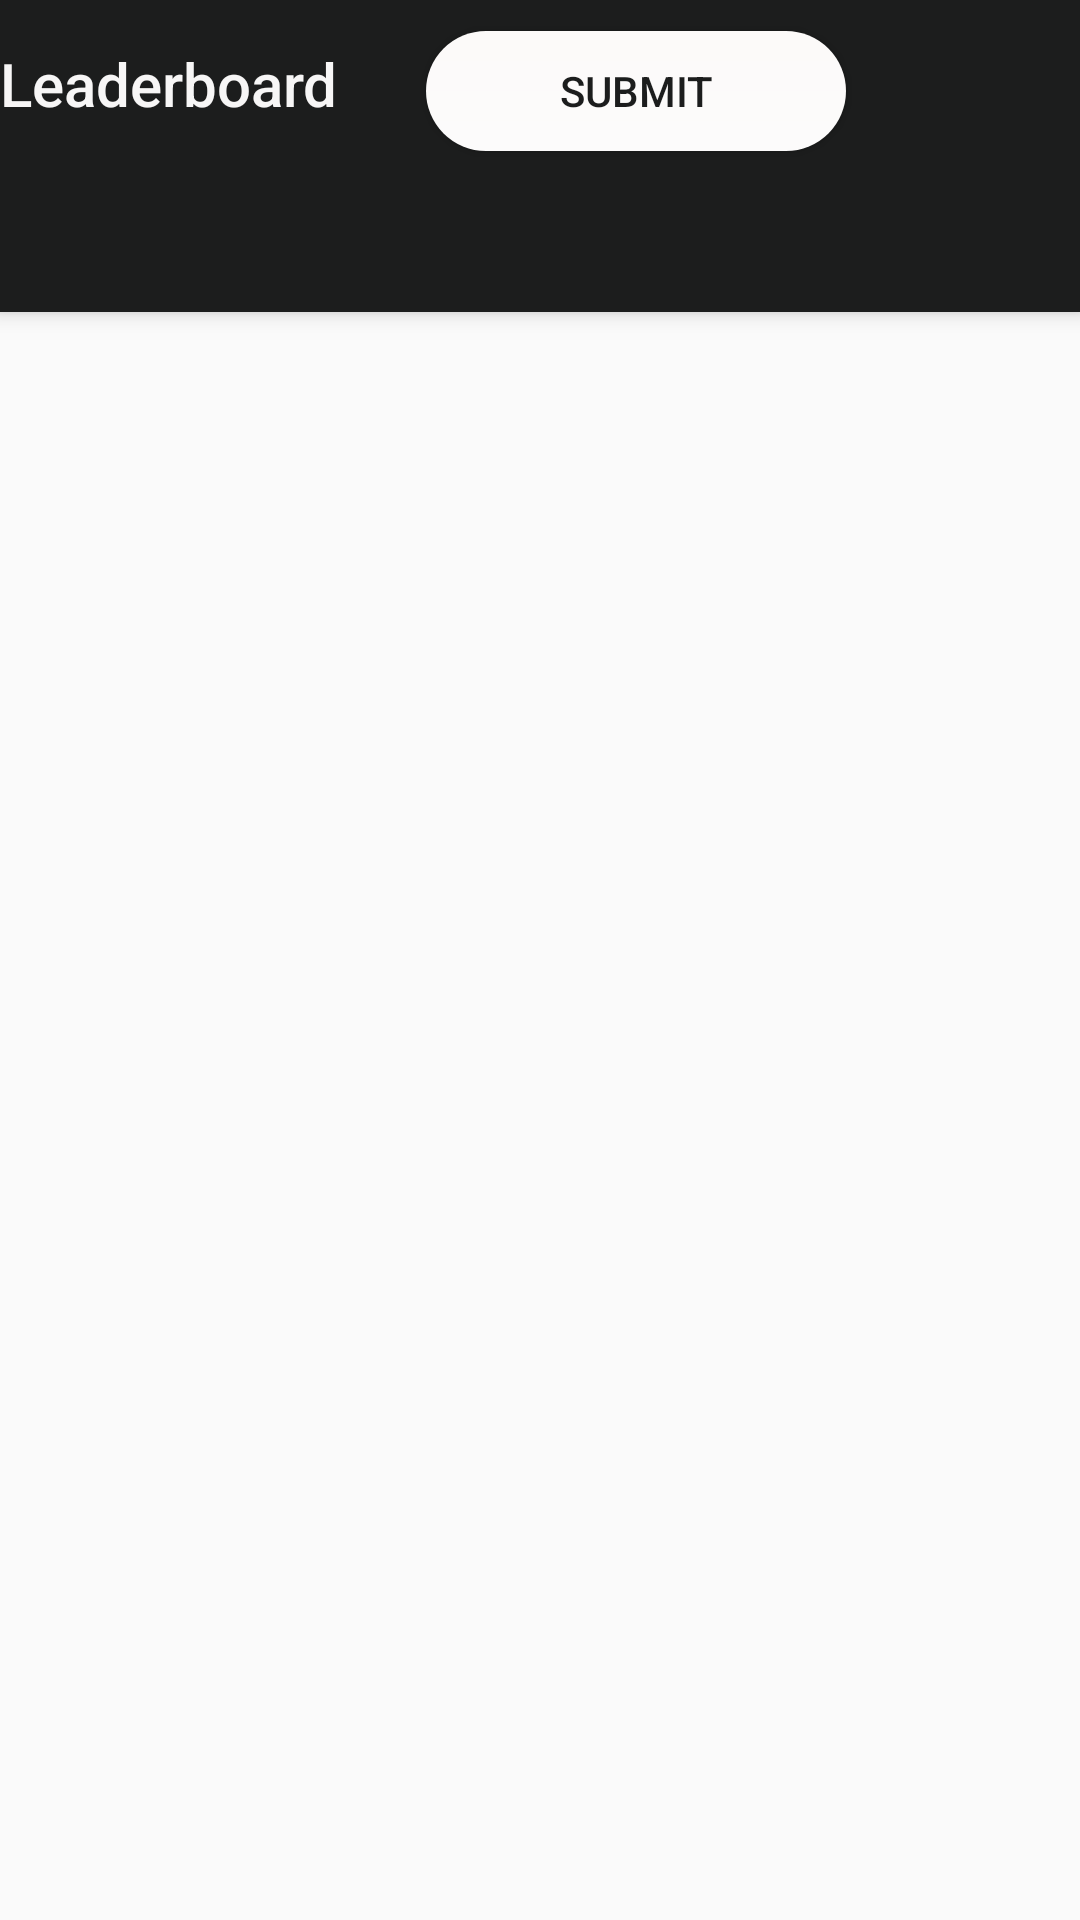

Android layout source for this screen:
<!-- AndroidManifest.xml: activity theme AppTheme.NoActionBar -->
<!-- res/layout/activity_main.xml -->
<?xml version="1.0" encoding="utf-8"?>
<androidx.coordinatorlayout.widget.CoordinatorLayout xmlns:android="http://schemas.android.com/apk/res/android"
    xmlns:app="http://schemas.android.com/apk/res-auto"
    xmlns:tools="http://schemas.android.com/tools"
    android:layout_width="match_parent"
    android:layout_height="match_parent"
    tools:context=".MainActivity">

    <com.google.android.material.appbar.AppBarLayout
        android:layout_width="match_parent"
        android:layout_height="wrap_content"
        android:id="@+id/appbar"
        android:theme="@style/AppTheme.AppBarOverlay">

        <LinearLayout
            android:layout_width="match_parent"
            android:layout_height="wrap_content"
            android:weightSum="1">


            <TextView
                android:id="@+id/title"
                android:layout_width="wrap_content"
                android:layout_height="wrap_content"
                android:gravity="center"
                android:minHeight="?actionBarSize"
                android:padding="@dimen/appbar_padding"
                android:text="@string/app_name"
                android:textAppearance="@style/TextAppearance.Widget.AppCompat.Toolbar.Title"
                android:textColor="@color/white" />

            <Button

                android:layout_width="140dp"
                android:layout_height="40dp"
                android:layout_marginLeft="30dp"
                android:layout_alignParentLeft="true"
                android:background="@drawable/btnbg"
                android:text="Submit"
                android:onClick="submit"
                android:textColor="@color/colorPrimary"
                android:textSize="14dp" />
        </LinearLayout>

        <com.google.android.material.tabs.TabLayout
            android:id="@+id/tabs"
            android:layout_width="match_parent"
            android:layout_height="wrap_content"
            android:background="?attr/colorPrimary" />
    </com.google.android.material.appbar.AppBarLayout>

    <androidx.viewpager.widget.ViewPager
        android:id="@+id/view_pager"
        android:layout_width="match_parent"
        android:layout_height="match_parent"
        app:layout_behavior="@string/appbar_scrolling_view_behavior" />


</androidx.coordinatorlayout.widget.CoordinatorLayout>
<!-- resources referenced by this layout -->
<resources>
  <color name="colorPrimary">#1C1D1D</color>
  <color name="white">#F7F6F6</color>
  <!-- drawable btnbg (drawable-v24) -->
  <?xml version="1.0" encoding="utf-8"?>
  <shape xmlns:android="http://schemas.android.com/apk/res/android">
  <gradient android:angle="90"
      android:startColor="#FCFBFB"
      android:endColor="#FCFAF9"/>
      <corners
          android:radius="20dp"
  />
  </shape>
  <string name="app_name" translatable="false">Leaderboard</string>
  <style name="AppTheme.AppBarOverlay" parent="ThemeOverlay.AppCompat.Dark.ActionBar" />
  <style name="AppTheme.NoActionBar">
          <item name="windowActionBar">false</item>
          <item name="windowNoTitle">true</item>
      </style>
</resources>
